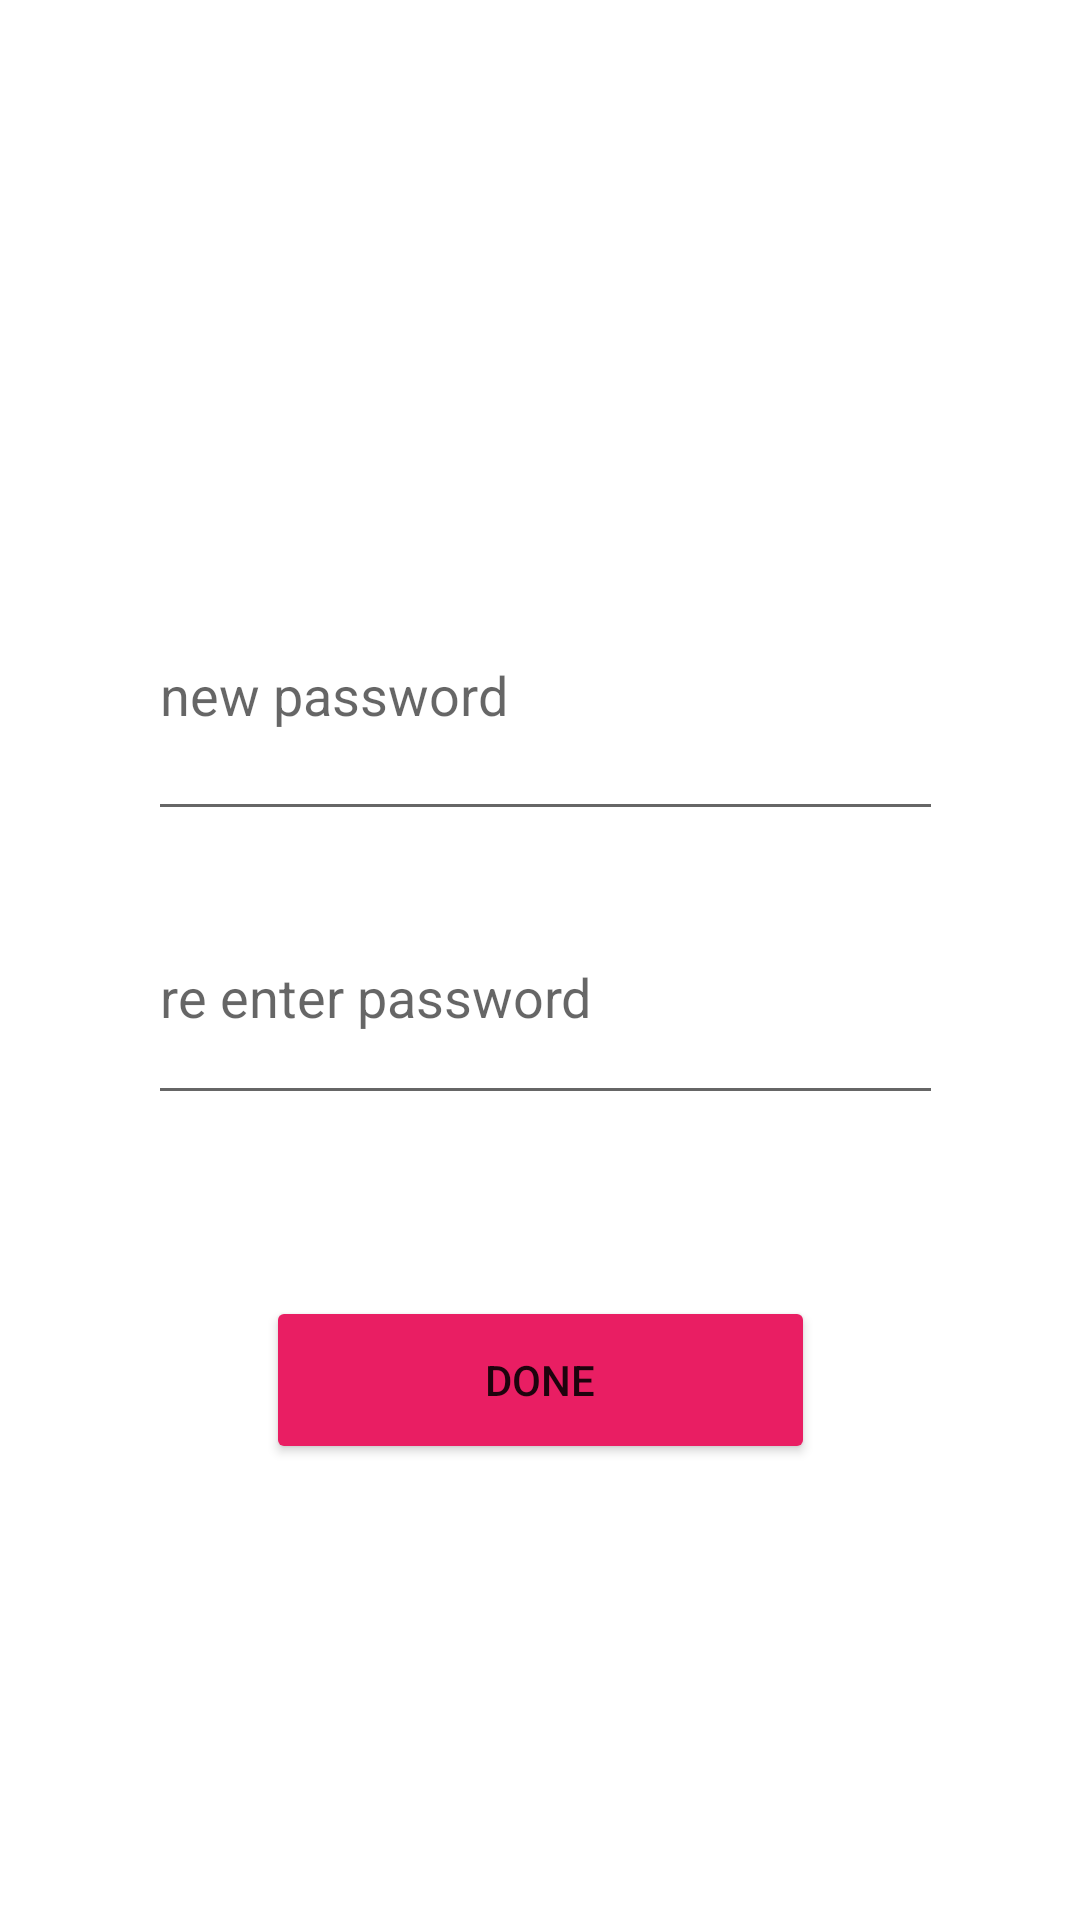

This screen was rendered from an Android layout file. Write that file and the resources it references.
<!-- AndroidManifest.xml: application theme Theme.HallSelector -->
<!-- res/layout/activity_change_password.xml -->
<?xml version="1.0" encoding="utf-8"?>
<androidx.constraintlayout.widget.ConstraintLayout xmlns:android="http://schemas.android.com/apk/res/android"
    xmlns:app="http://schemas.android.com/apk/res-auto"
    xmlns:tools="http://schemas.android.com/tools"
    android:layout_width="match_parent"
    android:layout_height="match_parent"
    tools:context=".ChangePasswordActivity">

    <EditText
        android:id="@+id/newPassword"
        android:layout_width="265dp"
        android:layout_height="94dp"
        android:ems="10"
        android:hint="@string/new_password"
        android:inputType="textPassword"
        app:layout_constraintBottom_toBottomOf="parent"
        app:layout_constraintEnd_toEndOf="parent"
        app:layout_constraintHorizontal_bias="0.52"
        app:layout_constraintStart_toStartOf="parent"
        app:layout_constraintTop_toTopOf="parent"
        app:layout_constraintVertical_bias="0.335" />

    <EditText
        android:id="@+id/reEnterPassword"
        android:layout_width="265dp"
        android:layout_height="82dp"
        android:ems="10"
        android:hint="@string/re_enter_password"
        android:inputType="textPassword"
        app:layout_constraintBottom_toBottomOf="parent"
        app:layout_constraintEnd_toEndOf="parent"
        app:layout_constraintHorizontal_bias="0.52"
        app:layout_constraintStart_toStartOf="parent"
        app:layout_constraintTop_toTopOf="parent"
        app:layout_constraintVertical_bias="0.519" />

    <Button
        android:id="@+id/done"
        android:layout_width="183dp"
        android:layout_height="56dp"
        android:hint="@string/done"
        android:onClick="onClickDone"
        android:text="@string/done"
        app:backgroundTint="#E91E63"
        app:layout_constraintBottom_toBottomOf="parent"
        app:layout_constraintEnd_toEndOf="parent"
        app:layout_constraintStart_toStartOf="parent"
        app:layout_constraintTop_toTopOf="parent"
        app:layout_constraintVertical_bias="0.74" />
</androidx.constraintlayout.widget.ConstraintLayout>
<!-- resources referenced by this layout -->
<resources>
  <string name="done">Done</string>
  <string name="new_password">new password</string>
  <string name="re_enter_password">re enter password</string>
  <style name="Theme.HallSelector" parent="Theme.MaterialComponents.DayNight.DarkActionBar">
          
          <item name="colorPrimary">@color/purple_500</item>
          <item name="colorPrimaryVariant">@color/purple_700</item>
          <item name="colorOnPrimary">@color/white</item>
          
          <item name="colorSecondary">@color/teal_200</item>
          <item name="colorSecondaryVariant">@color/teal_700</item>
          <item name="colorOnSecondary">@color/black</item>
          
          <item name="android:statusBarColor" tools:targetApi="l">?attr/colorPrimaryVariant</item>
          
      </style>
  <!-- not gathered from this repository: default colours our renderer supplied (Android Studio template values) -->
  <color name="purple_500">#FF6200EE</color>
  <color name="purple_700">#FF3700B3</color>
  <color name="teal_200">#FF03DAC5</color>
  <color name="teal_700">#FF018786</color>
  <color name="black">#FF000000</color>
  <color name="white">#FFFFFFFF</color>
</resources>
